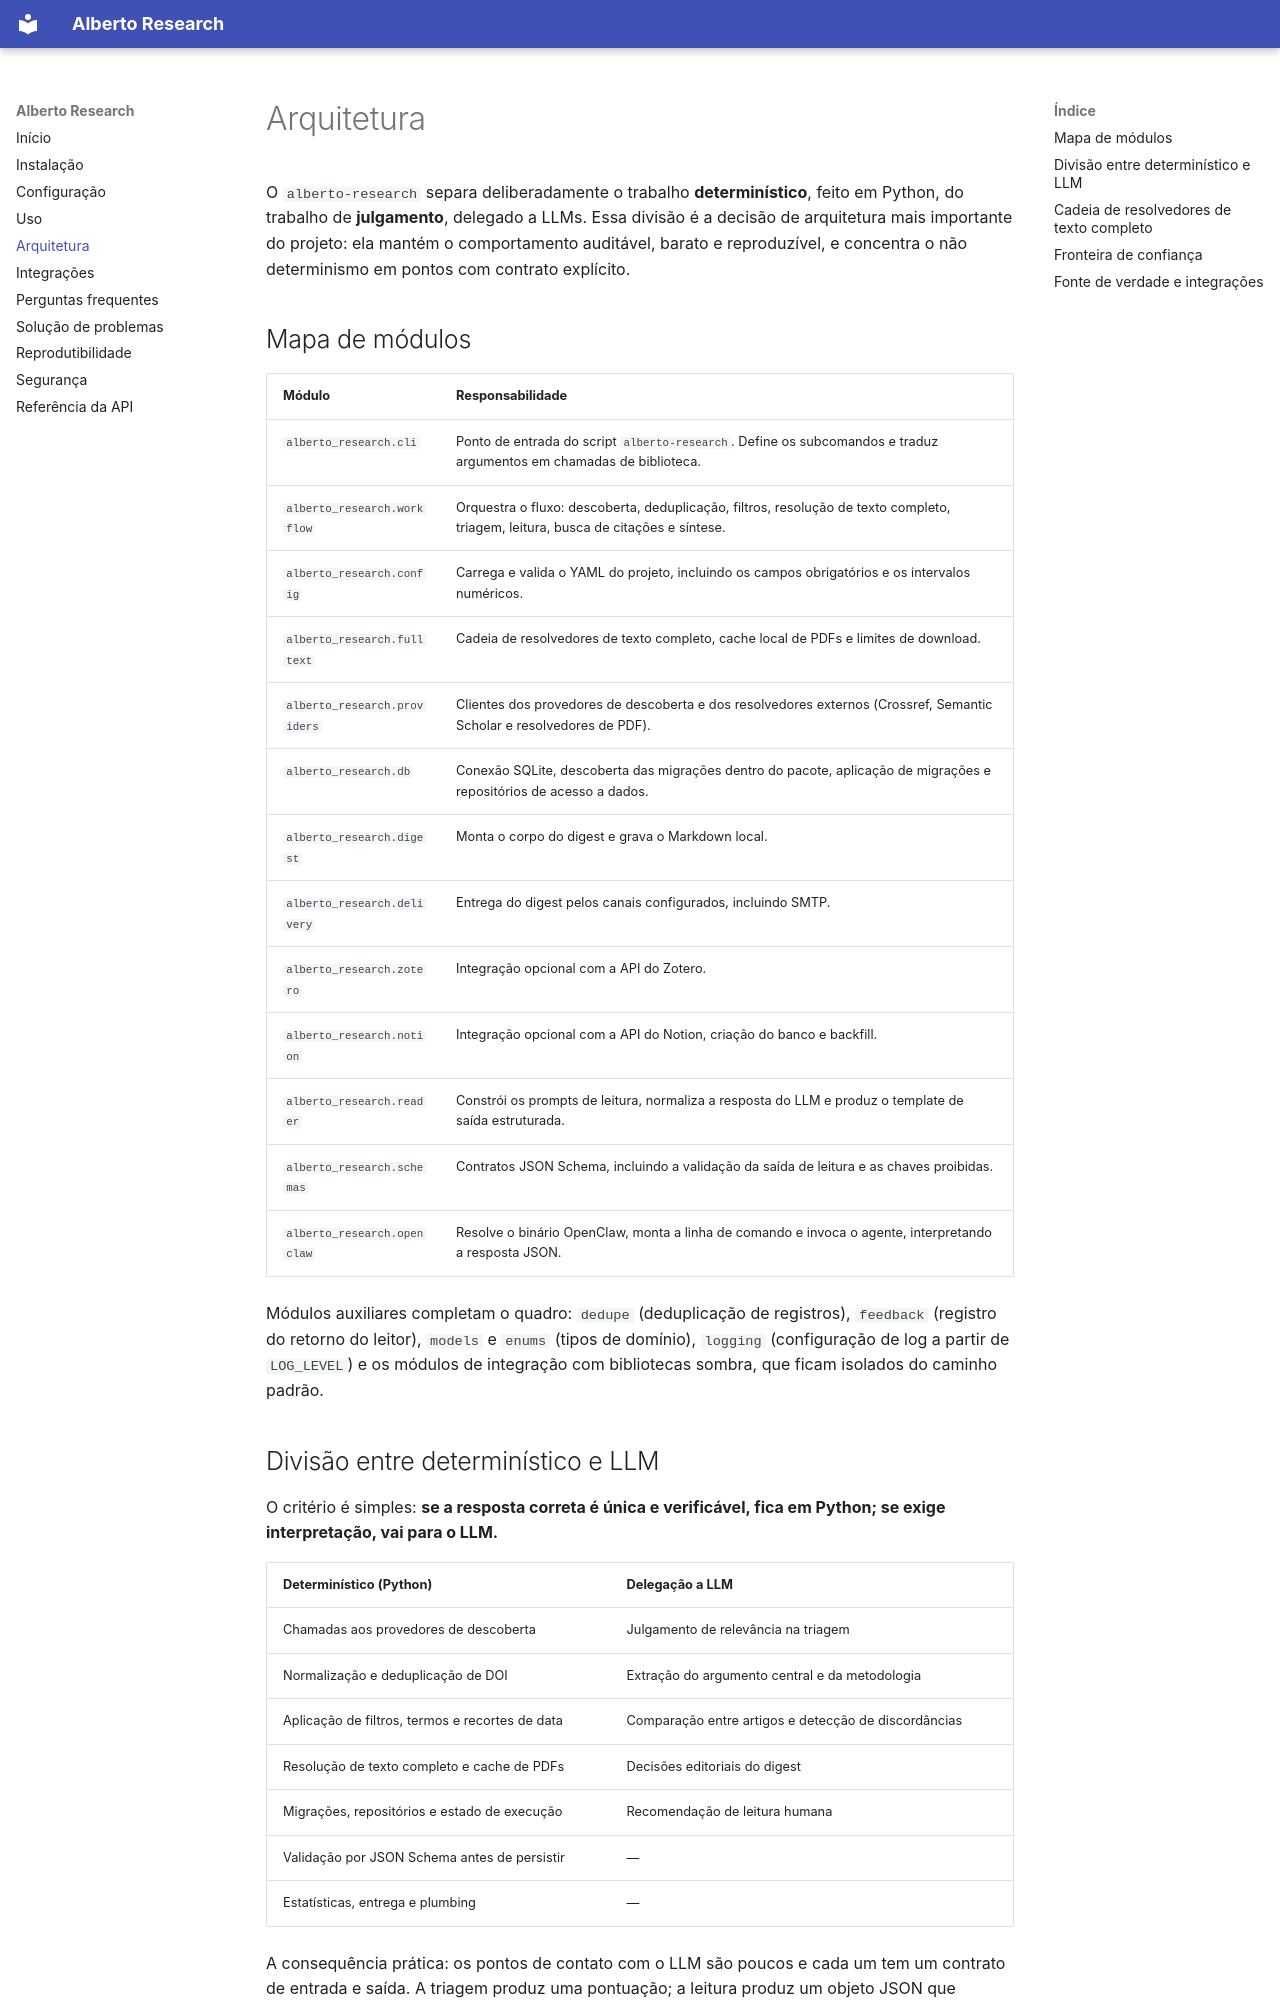

repository: gabriel-affonso/alberto-research · page: architecture/index.html · generator: mkdocs

# Arquitetura

O `alberto-research` separa deliberadamente o trabalho **determinístico**, feito em
Python, do trabalho de **julgamento**, delegado a LLMs. Essa divisão é a decisão de
arquitetura mais importante do projeto: ela mantém o comportamento auditável,
barato e reproduzível, e concentra o não determinismo em pontos com contrato
explícito.

## Mapa de módulos

| Módulo | Responsabilidade |
| --- | --- |
| `alberto_research.cli` | Ponto de entrada do script `alberto-research`. Define os subcomandos e traduz argumentos em chamadas de biblioteca. |
| `alberto_research.workflow` | Orquestra o fluxo: descoberta, deduplicação, filtros, resolução de texto completo, triagem, leitura, busca de citações e síntese. |
| `alberto_research.config` | Carrega e valida o YAML do projeto, incluindo os campos obrigatórios e os intervalos numéricos. |
| `alberto_research.fulltext` | Cadeia de resolvedores de texto completo, cache local de PDFs e limites de download. |
| `alberto_research.providers` | Clientes dos provedores de descoberta e dos resolvedores externos (Crossref, Semantic Scholar e resolvedores de PDF). |
| `alberto_research.db` | Conexão SQLite, descoberta das migrações dentro do pacote, aplicação de migrações e repositórios de acesso a dados. |
| `alberto_research.digest` | Monta o corpo do digest e grava o Markdown local. |
| `alberto_research.delivery` | Entrega do digest pelos canais configurados, incluindo SMTP. |
| `alberto_research.zotero` | Integração opcional com a API do Zotero. |
| `alberto_research.notion` | Integração opcional com a API do Notion, criação do banco e backfill. |
| `alberto_research.reader` | Constrói os prompts de leitura, normaliza a resposta do LLM e produz o template de saída estruturada. |
| `alberto_research.schemas` | Contratos JSON Schema, incluindo a validação da saída de leitura e as chaves proibidas. |
| `alberto_research.openclaw` | Resolve o binário OpenClaw, monta a linha de comando e invoca o agente, interpretando a resposta JSON. |

Módulos auxiliares completam o quadro: `dedupe` (deduplicação de registros),
`feedback` (registro do retorno do leitor), `models` e `enums` (tipos de domínio),
`logging` (configuração de log a partir de `LOG_LEVEL`) e os módulos de
integração com bibliotecas sombra, que ficam isolados do caminho padrão.
